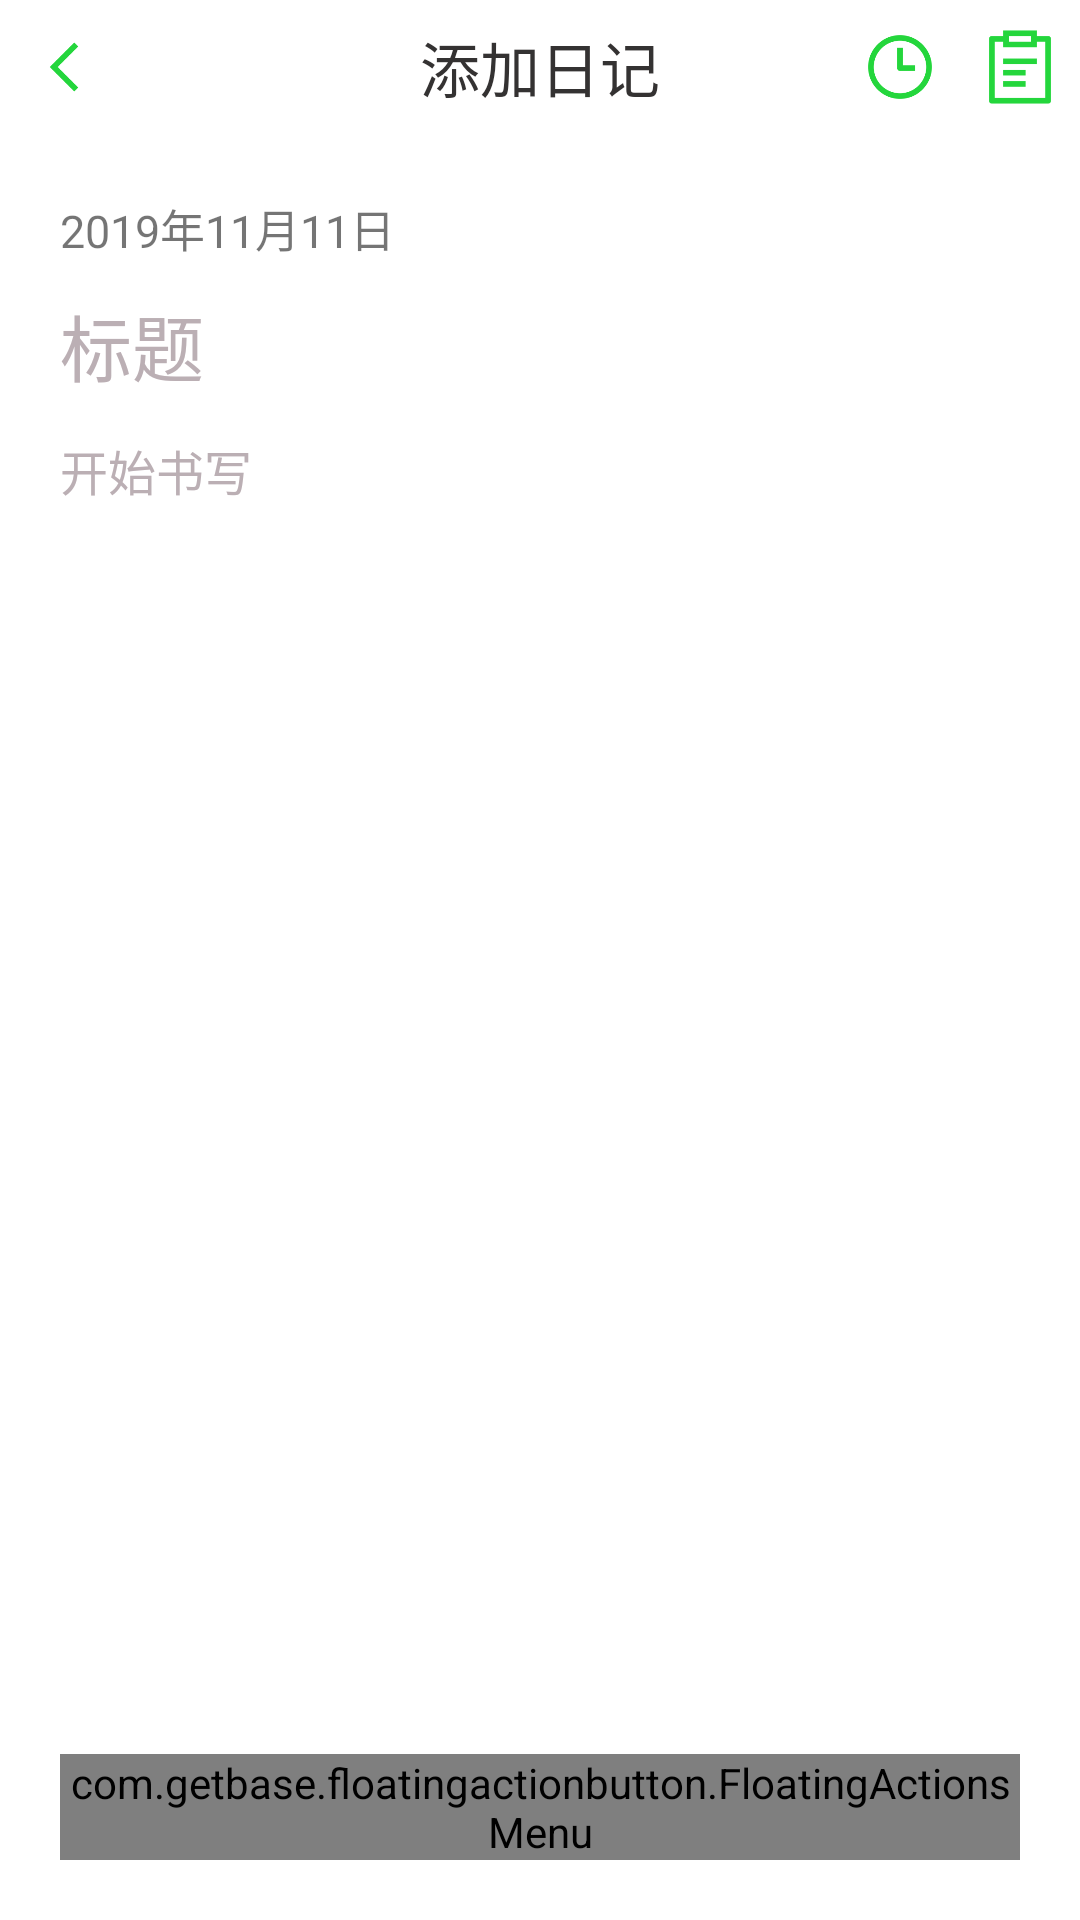

Produce the Android XML layout that renders to this screen, including the resource entries it uses.
<!-- AndroidManifest.xml: application theme AppTheme -->
<!-- res/layout/activity_add_journal.xml -->
<?xml version="1.0" encoding="utf-8"?>
<LinearLayout
    xmlns:android="http://schemas.android.com/apk/res/android"
    xmlns:app="http://schemas.android.com/apk/res-auto"
    xmlns:fab="http://schemas.android.com/apk/res-auto"
    android:layout_width="match_parent"
    android:layout_height="match_parent"
    android:orientation="vertical">

    <include
        layout="@layout/part_common_title_2"/>
    <RelativeLayout
        android:layout_width="match_parent"
        android:layout_height="wrap_content"
        android:paddingTop="20dp"
        android:paddingBottom="20dp"
        android:paddingLeft="20dp"
        android:paddingRight="20dp"
        android:background="#ffffff"
        >
        <LinearLayout
            android:layout_width="match_parent"
            android:layout_height="match_parent"
            android:orientation="vertical"
            >

            <TextView
                android:id="@+id/add_journal_tv_date"
                android:layout_width="match_parent"
                android:layout_height="30dp"
                android:layout_gravity="center_vertical"
                android:paddingRight="5dp"
                android:text="2019年11月11日"
                android:textSize="15sp"
                />
            <EditText
                android:id="@+id/add_journal_et_title"
                android:layout_width="match_parent"
                android:layout_height="40dp"
                android:background="@null"
                android:hint="标题"
                android:textColorHint="@color/gray"
                android:textSize="24sp"
                android:textColor="@color/black"/>
            <EditText
                android:id="@+id/add_journal_et_content"
                android:layout_width="match_parent"
                android:layout_height="wrap_content"
                android:gravity="top"
                android:layout_weight="1"
                android:paddingTop="10dp"
                android:background="@null"
                android:hint="开始书写"
                android:textSize="16sp"
                android:textColorHint="@color/gray"
                android:textColor="@color/black"
                android:inputType="textMultiLine"
              />
            <LinearLayout
                android:layout_width="match_parent"
                android:layout_height="75dp">
            </LinearLayout>

        </LinearLayout>

        <com.getbase.floatingactionbutton.FloatingActionsMenu
            android:id="@+id/fab_menu"
            android:layout_width="wrap_content"
            android:layout_height="wrap_content"

            android:layout_alignParentRight="true"
            android:layout_alignParentBottom="true"

            android:visibility="visible"
            app:elevation="4dp"
            app:fab_addButtonSize="normal"
            fab:fab_addButtonColorNormal="@color/green"
            fab:fab_labelsPosition="right">

            <com.getbase.floatingactionbutton.FloatingActionButton
                android:id="@+id/add_journal_fab_add"
                android:layout_width="wrap_content"
                android:layout_height="wrap_content"
                app:fab_colorNormal="#24d63c"
                app:fab_icon="@drawable/save"
                app:fab_size="normal" />

            <com.getbase.floatingactionbutton.FloatingActionButton
                android:id="@+id/add_journal_fab_back"
                android:layout_width="wrap_content"
                android:layout_height="wrap_content"
                app:fab_colorNormal="#e41c1c"
                app:fab_icon="@drawable/back"
                app:fab_size="normal" />

        </com.getbase.floatingactionbutton.FloatingActionsMenu>
    </RelativeLayout>
</LinearLayout>
<!-- res/layout/part_common_title_2.xml (included above) -->
<?xml version="1.0" encoding="utf-8"?>
<LinearLayout xmlns:android="http://schemas.android.com/apk/res/android"
    android:id="@+id/common2_title_ll"
    android:background="#ffffff"
    android:layout_width="match_parent"
    android:layout_height="45dp"
    android:orientation="horizontal"
    >

    <ImageView
        android:id="@+id/common2_iv_back"
        android:paddingLeft="5dp"
        android:layout_width="40dp"
        android:layout_height="30dp"
        android:layout_gravity="center_vertical"
        android:src="@drawable/arrow_left"
        android:tint="@color/green"
        />
    <ImageView
        android:layout_width="40dp"
        android:layout_height="30dp"
        android:layout_gravity="center_vertical"/>

    <TextView
        android:id="@+id/common2_tv_title"
        android:layout_width="0dp"
        android:layout_weight="1"
        android:layout_height="match_parent"
        android:text="添加日记"
        android:textColor="@color/black"
        android:layout_gravity="center"
        android:gravity="center"
        android:textSize="20sp"
        />

    <ImageView
        android:id="@+id/common2_iv_noti"
        android:layout_width="40dp"
        android:layout_height="30dp"
        android:layout_gravity="center_vertical"
        android:src="@drawable/clock"
        android:tint="@color/green"
        android:onClick="popupMenu_noti"
        />
    <ImageView
        android:id="@+id/common2_iv_label"
        android:layout_width="40dp"
        android:layout_height="30dp"
        android:layout_gravity="center_vertical"
        android:src="@drawable/label"
        android:tint="@color/green"
        android:onClick="popupmenu_label"/>


</LinearLayout>
<!-- resources referenced by this layout -->
<resources>
  <color name="black">#343232</color>
  <color name="gray">#bbafb4</color>
  <color name="green">#24d63c</color>
  <!-- drawable arrow_left: png bitmap (drawable-v24, 1724 bytes) -->
  <!-- drawable clock: png bitmap (drawable-v24, 3627 bytes) -->
  <!-- drawable label: png bitmap (drawable-v24, 2302 bytes) -->
  <style name="AppTheme" parent="Theme.AppCompat.Light.DarkActionBar">
          
          <item name="colorPrimary">@color/colorPrimary</item>
          <item name="colorPrimaryDark">@color/colorPrimaryDark</item>
          <item name="colorAccent">@color/colorAccent</item>
      </style>
  <color name="colorPrimary">#6200EE</color>
  <color name="colorPrimaryDark">#3700B3</color>
  <color name="colorAccent">#03DAC5</color>
</resources>
